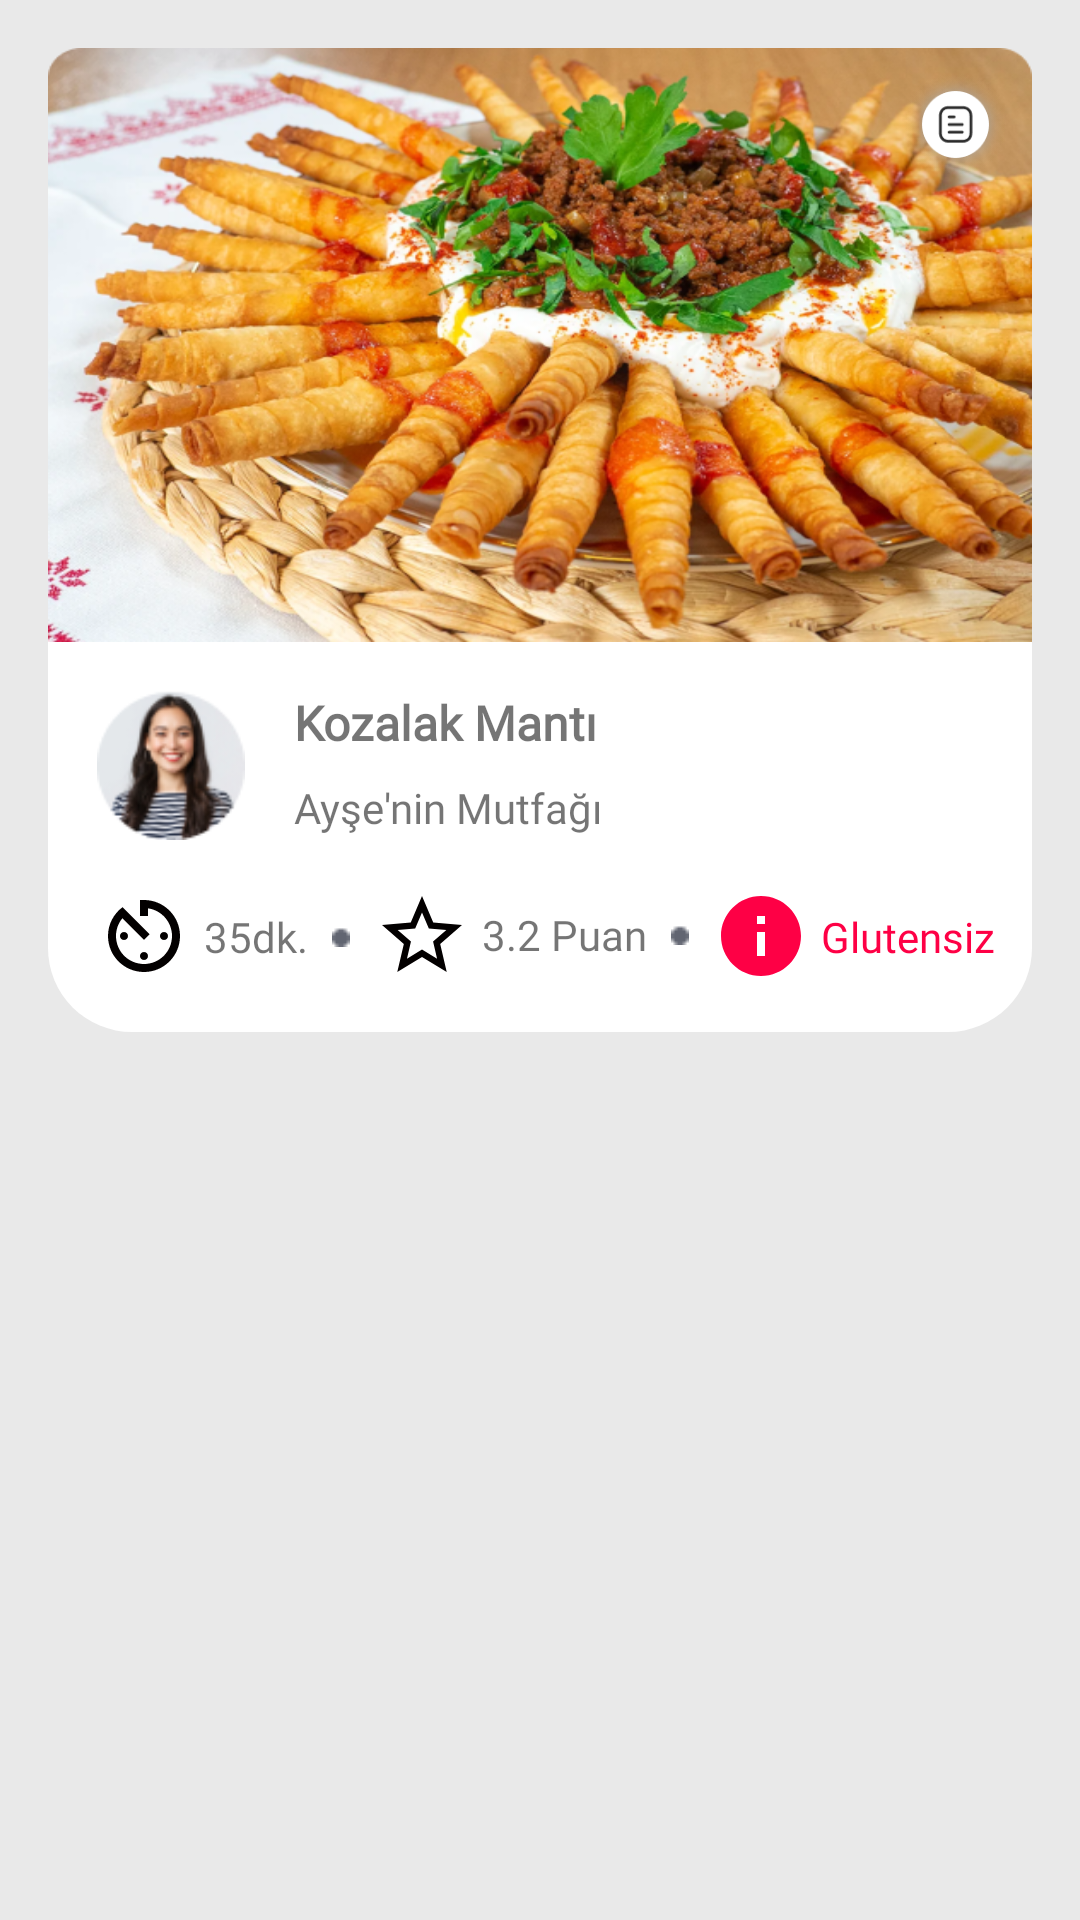

Layout XML and referenced resources for this Android screen:
<!-- AndroidManifest.xml: application theme Theme.CaseStudy -->
<!-- res/layout/card_tasarim.xml -->
<?xml version="1.0" encoding="utf-8"?>
<androidx.constraintlayout.widget.ConstraintLayout xmlns:android="http://schemas.android.com/apk/res/android"
    xmlns:app="http://schemas.android.com/apk/res-auto"
    xmlns:tools="http://schemas.android.com/tools"
    android:layout_width="match_parent"
    android:layout_height="match_parent"
    android:background="@color/gri">


    <androidx.constraintlayout.widget.ConstraintLayout
        android:layout_width="match_parent"
        android:layout_height="wrap_content"
        android:layout_marginStart="16dp"
        android:layout_marginTop="16dp"
        android:layout_marginEnd="16dp"
        android:background="@drawable/cart_background"
        app:layout_constraintEnd_toEndOf="parent"
        app:layout_constraintStart_toStartOf="parent"
        app:layout_constraintTop_toTopOf="parent">

        <ImageView
            android:id="@+id/yemekFoto"
            android:layout_width="match_parent"
            android:layout_height="198dp"
            android:scaleType="fitXY"
            android:src="@drawable/img_12"
            app:layout_constraintEnd_toEndOf="parent"
            app:layout_constraintHorizontal_bias="0.0"
            app:layout_constraintStart_toStartOf="parent"
            app:layout_constraintTop_toTopOf="parent" />

        <ImageView
            android:id="@+id/imageView20"
            android:layout_width="35dp"
            android:layout_height="35dp"
            android:layout_marginTop="8dp"
            android:layout_marginEnd="8dp"
            app:layout_constraintEnd_toEndOf="parent"
            app:layout_constraintTop_toTopOf="parent"
            app:srcCompat="@drawable/img_14" />

        <TextView
            android:id="@+id/yemekAdi"
            android:layout_width="wrap_content"
            android:layout_height="wrap_content"
            android:layout_marginStart="16dp"
            android:fontFamily="@font/rubik_medium"
            android:text="Kozalak Mantı"
            android:textSize="16sp"
            android:textStyle="bold"
            app:layout_constraintStart_toEndOf="@+id/kisiFoto"
            app:layout_constraintTop_toTopOf="@+id/kisiFoto"
            tools:ignore="MissingConstraints" />

        <TextView
            android:id="@+id/yemekSahibi"
            android:layout_width="wrap_content"
            android:layout_height="wrap_content"
            android:layout_marginStart="16dp"
            android:layout_marginTop="8dp"
            android:fontFamily="@font/rubik_medium"
            android:text="Ayşe'nin Mutfağı"
            app:layout_constraintEnd_toEndOf="@+id/yemekAdi"
            app:layout_constraintHorizontal_bias="0.0"
            app:layout_constraintStart_toEndOf="@+id/kisiFoto"
            app:layout_constraintTop_toBottomOf="@+id/yemekAdi" />

        <ImageView
            android:id="@+id/imageView13"
            android:layout_width="wrap_content"
            android:layout_height="wrap_content"
            android:layout_marginStart="16dp"
            android:layout_marginTop="16dp"
            android:layout_marginBottom="16dp"
            app:layout_constraintBottom_toBottomOf="parent"
            app:layout_constraintStart_toStartOf="parent"
            app:layout_constraintTop_toBottomOf="@+id/kisiFoto"
            app:srcCompat="@drawable/baseline_av_timer_24" />

        <TextView
            android:id="@+id/yemekSuresi"
            android:layout_width="wrap_content"
            android:layout_height="wrap_content"
            android:layout_marginStart="4dp"
            android:layout_marginTop="16dp"
            android:layout_marginBottom="16dp"
            android:fontFamily="@font/rubik_medium"
            android:text="35dk."
            app:layout_constraintBottom_toBottomOf="@+id/imageView13"
            app:layout_constraintStart_toEndOf="@+id/imageView13"
            app:layout_constraintTop_toTopOf="@+id/imageView13" />

        <ImageView
            android:id="@+id/imageView14"
            android:layout_width="wrap_content"
            android:layout_height="wrap_content"
            android:layout_marginStart="8dp"
            app:layout_constraintBottom_toBottomOf="@+id/imageView13"
            app:layout_constraintStart_toEndOf="@+id/imageView32"
            app:layout_constraintTop_toTopOf="@+id/imageView13"
            app:srcCompat="@drawable/baseline_star_outline_24" />

        <TextView
            android:id="@+id/rating"
            android:layout_width="wrap_content"
            android:layout_height="wrap_content"
            android:layout_marginStart="4dp"
            android:layout_marginTop="16dp"
            android:layout_marginBottom="16dp"
            android:fontFamily="@font/rubik_medium"
            android:text="3.2 Puan"
            app:layout_constraintBottom_toBottomOf="@+id/imageView14"
            app:layout_constraintStart_toEndOf="@+id/imageView14"
            app:layout_constraintTop_toTopOf="@+id/imageView14"
            app:layout_constraintVertical_bias="0.526" />

        <ImageView
            android:id="@+id/imageView15"
            android:layout_width="wrap_content"
            android:layout_height="wrap_content"
            android:layout_marginStart="8dp"
            app:layout_constraintBottom_toBottomOf="@+id/imageView14"
            app:layout_constraintStart_toEndOf="@+id/imageView33"
            app:layout_constraintTop_toTopOf="@+id/imageView14"
            app:srcCompat="@drawable/baseline_info_24" />

        <TextView
            android:id="@+id/sinif"
            android:layout_width="wrap_content"
            android:layout_height="wrap_content"
            android:layout_marginStart="4dp"
            android:layout_marginTop="16dp"
            android:layout_marginBottom="16dp"
            android:fontFamily="@font/rubik_medium"
            android:text="Glutensiz"
            android:textColor="@color/tema"
            app:layout_constraintBottom_toBottomOf="@+id/imageView15"
            app:layout_constraintStart_toEndOf="@+id/imageView15"
            app:layout_constraintTop_toTopOf="@+id/imageView15" />

        <ImageView
            android:id="@+id/kisiFoto"
            android:layout_width="50dp"
            android:layout_height="50dp"
            android:layout_marginStart="16dp"
            android:layout_marginTop="16dp"
            app:layout_constraintStart_toStartOf="parent"
            app:layout_constraintTop_toBottomOf="@+id/yemekFoto"
            app:srcCompat="@drawable/img_27" />

        <ImageView
            android:id="@+id/imageView32"
            android:layout_width="wrap_content"
            android:layout_height="wrap_content"
            android:layout_marginStart="8dp"
            app:layout_constraintBottom_toBottomOf="@+id/yemekSuresi"
            app:layout_constraintStart_toEndOf="@+id/yemekSuresi"
            app:layout_constraintTop_toTopOf="@+id/yemekSuresi"
            app:srcCompat="@drawable/img_46" />

        <ImageView
            android:id="@+id/imageView33"
            android:layout_width="wrap_content"
            android:layout_height="wrap_content"
            android:layout_marginStart="8dp"
            app:layout_constraintBottom_toBottomOf="@+id/rating"
            app:layout_constraintStart_toEndOf="@+id/rating"
            app:layout_constraintTop_toTopOf="@+id/rating"
            app:srcCompat="@drawable/img_46" />

    </androidx.constraintlayout.widget.ConstraintLayout>


</androidx.constraintlayout.widget.ConstraintLayout>
<!-- resources referenced by this layout -->
<resources>
  <color name="gri">#FFE9E9E9</color>
  <color name="tema">#FE0045</color>FFE9E9E9
  <!-- drawable baseline_av_timer_24 (drawable) -->
  <vector android:height="32dp" android:tint="#030000"
      android:viewportHeight="24" android:viewportWidth="24"
      android:width="32dp" xmlns:android="http://schemas.android.com/apk/res/android">
      <path android:fillColor="@android:color/white" android:pathData="M11,17c0,0.55 0.45,1 1,1s1,-0.45 1,-1 -0.45,-1 -1,-1 -1,0.45 -1,1zM11,3v4h2L13,5.08c3.39,0.49 6,3.39 6,6.92 0,3.87 -3.13,7 -7,7s-7,-3.13 -7,-7c0,-1.68 0.59,-3.22 1.58,-4.42L12,13l1.41,-1.41 -6.8,-6.8v0.02C4.42,6.45 3,9.05 3,12c0,4.97 4.02,9 9,9 4.97,0 9,-4.03 9,-9s-4.03,-9 -9,-9h-1zM18,12c0,-0.55 -0.45,-1 -1,-1s-1,0.45 -1,1 0.45,1 1,1 1,-0.45 1,-1zM6,12c0,0.55 0.45,1 1,1s1,-0.45 1,-1 -0.45,-1 -1,-1 -1,0.45 -1,1z"/>
  </vector>
  <!-- drawable baseline_info_24 (drawable) -->
  <vector android:height="32dp" android:tint="#FE0045"
      android:viewportHeight="24" android:viewportWidth="24"
      android:width="32dp" xmlns:android="http://schemas.android.com/apk/res/android">
      <path android:fillColor="@android:color/white" android:pathData="M12,2C6.48,2 2,6.48 2,12s4.48,10 10,10 10,-4.48 10,-10S17.52,2 12,2zM13,17h-2v-6h2v6zM13,9h-2L11,7h2v2z"/>
  </vector>
  <!-- drawable baseline_star_outline_24 (drawable) -->
  <vector android:height="32dp" android:tint="#030000"
      android:viewportHeight="24" android:viewportWidth="24"
      android:width="32dp" xmlns:android="http://schemas.android.com/apk/res/android">
      <path android:fillColor="@android:color/white" android:pathData="M22,9.24l-7.19,-0.62L12,2 9.19,8.63 2,9.24l5.46,4.73L5.82,21 12,17.27 18.18,21l-1.63,-7.03L22,9.24zM12,15.4l-3.76,2.27 1,-4.28 -3.32,-2.88 4.38,-0.38L12,6.1l1.71,4.04 4.38,0.38 -3.32,2.88 1,4.28L12,15.4z"/>
  </vector>
  <!-- drawable cart_background (drawable) -->
  <?xml version="1.0" encoding="utf-8"?>
  <selector xmlns:android="http://schemas.android.com/apk/res/android">
  <item>
      <shape android:shape="rectangle">
              <solid android:color="#FFFFFF"/>
          <corners android:radius="28dp"/>
      </shape>
  </item>
  </selector>
  <!-- drawable img_12: png bitmap (drawable, 687944 bytes) -->
  <!-- drawable img_14: png bitmap (drawable, 9490 bytes) -->
  <!-- drawable img_27: png bitmap (drawable, 9496 bytes) -->
  <!-- drawable img_46: png bitmap (drawable, 126 bytes) -->
  <style name="Theme.CaseStudy" parent="Base.Theme.CaseStudy" />
  <style name="Base.Theme.CaseStudy" parent="Theme.AppCompat.Light.NoActionBar">
          
          
      </style>
</resources>
